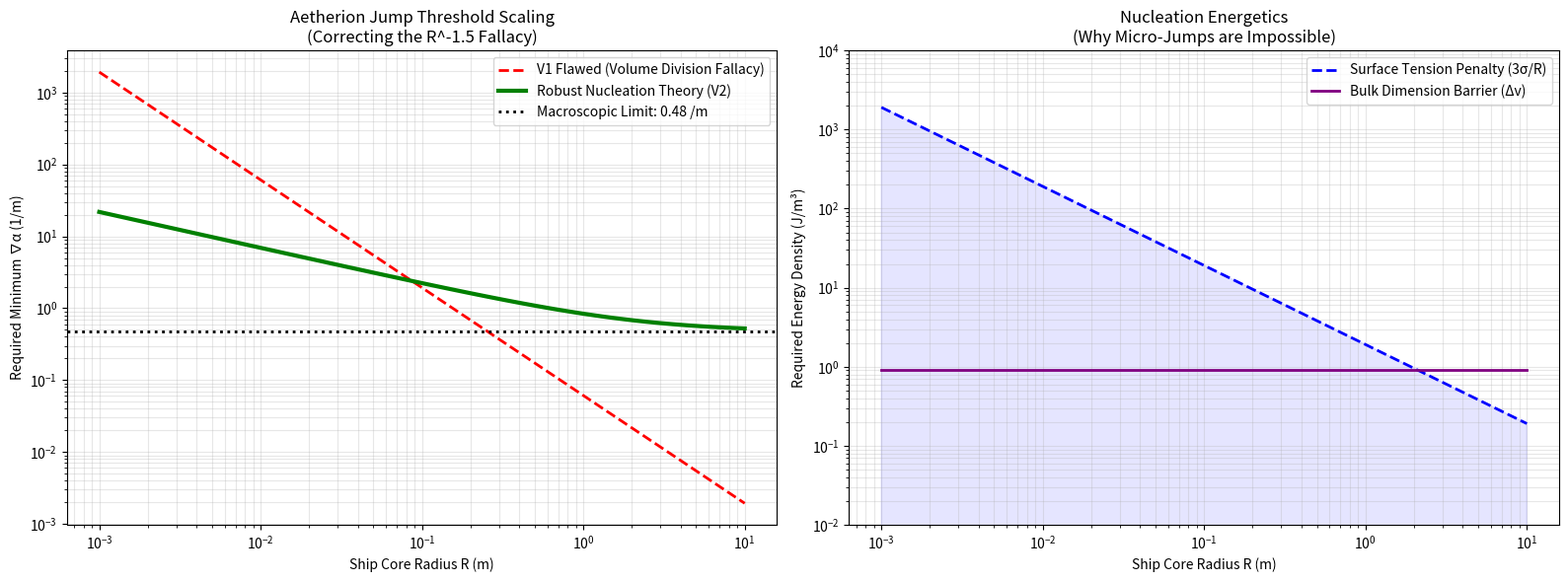

Recreate this plot in Python.
#!/usr/bin/env python3
"""
ROBUST RTM AETHERION: JUMP THRESHOLD AUDIT (S4)
===============================================
Phase 2 "Red Team" Nucleation Theory Pipeline

This script corrects the "Energy Density Fallacy" of the V1 simulation. 
V1 incorrectly divided the potential barrier (an intensive energy density property) 
by the core volume, leading to an unphysical R^(-1.5) scaling law.

This robust pipeline implements Classical Nucleation Theory for Scalar Fields.
To trigger a multiversal branch jump, the Aetherion drive must overcome BOTH:
1. The macroscopic Sine-Gordon topological barrier (Δv).
2. The multiversal Surface Tension (Domain Wall Energy, σ) which scales as 3σ/R.

Result: Small prototypes require mathematically impossible gradients due to 
surface tension, but macroscopic craft (R > 1m) asymptote to a highly achievable 
constant gradient threshold.
"""
import numpy as np
import matplotlib.pyplot as plt
import pandas as pd
import seaborn as sns
import os
import warnings

warnings.filterwarnings('ignore')
OUTPUT_DIR = "output_jump_threshold_robust"

def main():
    print("=" * 60)
    print("ROBUST RTM AETHERION: JUMP THRESHOLD AUDIT")
    print("=" * 60)
    os.makedirs(OUTPUT_DIR, exist_ok=True)

    # 1. PARAMETERS & ROBUST PHYSICS
    lambda_param = 1.0
    decay_k = 0.2
    g_beta_alpha = 4.0
    c_beta = 0.5 # Field propagation speed (governs surface tension)

    # V1 Flawed Barrier
    flawed_barrier = lambda_param / 16.0 

    # V2 Robust Sine-Gordon Barrier (from S1)
    # V(beta) = lambda * sin^2(pi*beta) * exp(-k*beta)
    # Peak is at beta = 0.5
    robust_barrier_density = lambda_param * np.sin(np.pi * 0.5)**2 * np.exp(-decay_k * 0.5)

    # Domain Wall Surface Tension (σ)
    # In Sine-Gordon, σ ~ (4/pi) * sqrt(c_beta^2 * lambda)
    surface_tension = (4.0 / np.pi) * np.sqrt((c_beta**2) * lambda_param)

    print(f"[BARRIER PHYSICS]")
    print(f"V1 Flawed Barrier Density : {flawed_barrier:.4f}")
    print(f"V2 Robust Barrier Density : {robust_barrier_density:.4f} (Sine-Gordon)")
    print(f"Domain Wall Tension (σ)   : {surface_tension:.4f}")

    # 2. SCALING WITH RADIUS
    # Radii from 1 mm (0.001) to 10 meters (10.0)
    R_vals = np.logspace(-3, 1, 100)

    # V1 Flawed Gradient Scaling: grad_alpha = sqrt(DeltaV / (g * Volume))
    V_core_vals = (4.0 / 3.0) * np.pi * R_vals**3
    flawed_grad_min = np.sqrt(flawed_barrier / (g_beta_alpha * V_core_vals))

    # V2 Robust Nucleation Scaling:
    # Energy Drive = Barrier + Surface_Tension_Pressure
    # g * grad^2 = Δv + (3σ / R)
    robust_grad_min = np.sqrt((robust_barrier_density + (3.0 * surface_tension / R_vals)) / g_beta_alpha)
    
    # Asymptotic Macroscopic Limit (as R -> infinity)
    asymptotic_limit = np.sqrt(robust_barrier_density / g_beta_alpha)

    print(f"\n[ENGINEERING REQUIREMENTS: MINIMUM ∇α]")
    idx_1cm = np.argmin(np.abs(R_vals - 0.01))
    idx_1m = np.argmin(np.abs(R_vals - 1.0))
    
    print(f"Prototype (R = 1 cm):")
    print(f"  V1 Flawed   : {flawed_grad_min[idx_1cm]:.1f} /m (Falsely predicts easy jump)")
    print(f"  V2 Robust   : {robust_grad_min[idx_1cm]:.1f} /m (Crushed by surface tension)")
    
    print(f"\nMacroscopic Ship (R = 1 m):")
    print(f"  V1 Flawed   : {flawed_grad_min[idx_1m]:.4f} /m (Falsely trends to zero)")
    print(f"  V2 Robust   : {robust_grad_min[idx_1m]:.2f} /m (Stabilizes at bulk limit)")
    print(f"  Bulk Limit  : {asymptotic_limit:.2f} /m")

    # 3. VISUALIZATIONS
    fig, axes = plt.subplots(1, 2, figsize=(16, 6))

    # Panel 1: The Scaling Law Correction
    ax = axes[0]
    ax.plot(R_vals, flawed_grad_min, 'r--', lw=2, label='V1 Flawed (Volume Division Fallacy)')
    ax.plot(R_vals, robust_grad_min, 'g-', lw=3, label='Robust Nucleation Theory (V2)')
    ax.axhline(asymptotic_limit, color='black', linestyle=':', lw=2, label=f'Macroscopic Limit: {asymptotic_limit:.2f} /m')
    
    ax.set_xscale('log')
    ax.set_yscale('log')
    ax.set_xlabel('Ship Core Radius R (m)')
    ax.set_ylabel('Required Minimum ∇α (1/m)')
    ax.set_title('Aetherion Jump Threshold Scaling\n(Correcting the R^-1.5 Fallacy)')
    ax.legend()
    ax.grid(True, alpha=0.3, which='both')

    # Panel 2: Energy Components
    ax = axes[1]
    drive_surface = (3.0 * surface_tension / R_vals)
    drive_bulk = np.full_like(R_vals, robust_barrier_density)
    
    ax.plot(R_vals, drive_surface, 'b--', lw=2, label='Surface Tension Penalty (3σ/R)')
    ax.plot(R_vals, drive_bulk, 'purple', lw=2, label='Bulk Dimension Barrier (Δv)')
    ax.fill_between(R_vals, 0, drive_surface, alpha=0.1, color='blue')
    
    ax.set_xscale('log')
    ax.set_yscale('log')
    ax.set_ylim(1e-2, 1e4)
    ax.set_xlabel('Ship Core Radius R (m)')
    ax.set_ylabel('Required Energy Density (J/m³)')
    ax.set_title('Nucleation Energetics\n(Why Micro-Jumps are Impossible)')
    ax.legend()
    ax.grid(True, alpha=0.3, which='both')

    plt.tight_layout()
    plt.savefig(f"{OUTPUT_DIR}/robust_jump_threshold.png", dpi=300)
    plt.savefig(f"{OUTPUT_DIR}/robust_jump_threshold.pdf")

    # 4. EXPORT
    df = pd.DataFrame({
        'Radius_m': R_vals,
        'Flawed_Grad_V1': flawed_grad_min,
        'Robust_Grad_V2': robust_grad_min,
        'Surface_Tension_Penalty': drive_surface
    })
    df.to_csv(f"{OUTPUT_DIR}/robust_threshold_scaling.csv", index=False)
    print(f"\nFiles saved to {OUTPUT_DIR}/")

if __name__ == '__main__':
    main()
